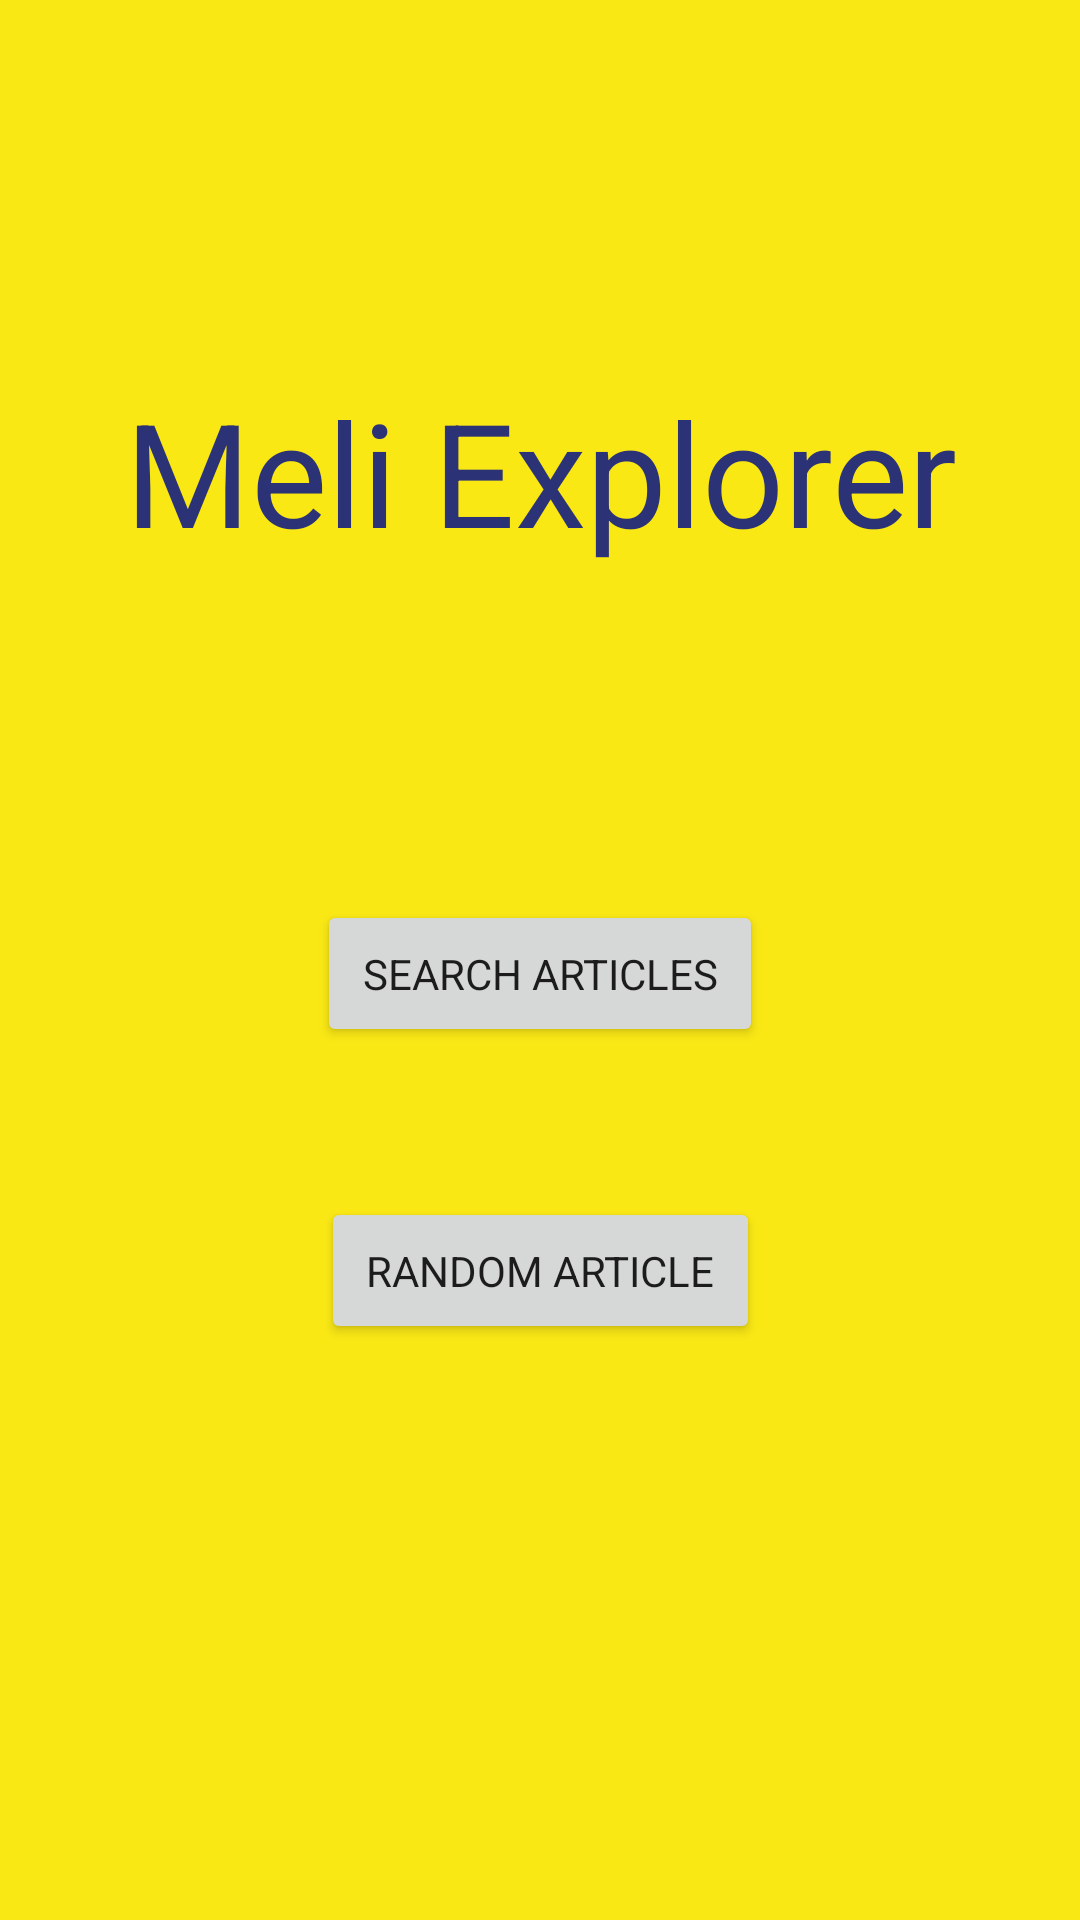

Layout XML and referenced resources for this Android screen:
<!-- AndroidManifest.xml: application theme Theme.MeliExplorer -->
<!-- res/layout/activity_main.xml -->
<?xml version="1.0" encoding="utf-8"?>
<androidx.constraintlayout.widget.ConstraintLayout xmlns:android="http://schemas.android.com/apk/res/android"
    xmlns:app="http://schemas.android.com/apk/res-auto"
    xmlns:tools="http://schemas.android.com/tools"
    android:layout_width="match_parent"
    android:layout_height="match_parent"
    tools:context=".ui.MainActivity">

    <Button
        android:id="@+id/btnSearchArticles"
        android:layout_width="wrap_content"
        android:layout_height="wrap_content"
        android:layout_marginTop="300dp"
        android:padding="15dp"
        android:text="@string/search_articles"
        app:layout_constraintEnd_toEndOf="parent"
        app:layout_constraintStart_toStartOf="parent"
        app:layout_constraintTop_toTopOf="parent"
        app:layout_constraintVertical_weight="1" />

    <Button
        android:id="@+id/btnSearchRandom"
        android:layout_width="wrap_content"
        android:layout_height="wrap_content"
        android:layout_marginTop="50dp"
        android:padding="15dp"
        android:text="@string/random_article"
        app:layout_constraintEnd_toEndOf="parent"
        app:layout_constraintStart_toStartOf="parent"
        app:layout_constraintTop_toBottomOf="@+id/btnSearchArticles"
        app:layout_constraintVertical_weight="1" />

    <TextView
        android:id="@+id/tvTitle"
        android:layout_width="wrap_content"
        android:layout_height="wrap_content"
        android:layout_marginTop="100dp"
        android:background="@drawable/roundstyle"
        android:backgroundTint="@color/yellow"
        android:padding="25dp"
        android:text="@string/app_name"
        android:textAlignment="center"
        android:textColor="@color/dark_blue"
        android:textSize="48sp"
        app:layout_constraintEnd_toEndOf="parent"
        app:layout_constraintStart_toStartOf="parent"
        app:layout_constraintTop_toTopOf="parent" />

</androidx.constraintlayout.widget.ConstraintLayout>
<!-- resources referenced by this layout -->
<resources>
  <color name="dark_blue">#2B3275</color>
  <color name="yellow">#FFF7D011</color>
  <string name="app_name">Meli Explorer</string>
  <string name="random_article">RANDOM ARTICLE</string>
  <string name="search_articles">SEARCH ARTICLES</string>
  <style name="Theme.MeliExplorer" parent="Theme.MaterialComponents.DayNight.NoActionBar">
          
          <item name="colorPrimary">@color/blue</item>
          <item name="colorPrimaryVariant">@color/dark_blue</item>
          <item name="colorOnPrimary">@color/white</item>
          
          <item name="colorSecondary">@color/yellow</item>
          <item name="colorSecondaryVariant">@color/teal_700</item>
          <item name="colorOnSecondary">@color/black</item>
          
          <item name="android:statusBarColor">@color/yellow</item>
          
          <item name="android:background">@color/light_yellow</item>
          <item name="android:editTextBackground">@color/white_two</item>
          <item name="fontFamily">@font/harabara_mais_demo</item>
      </style>
  <color name="blue">#3483fa</color>
  <color name="white">#FFFFFFFF</color>
  <color name="teal_700">#FF018786</color>
  <color name="black">#FF000000</color>
  <color name="light_yellow">#FFFAE815</color>
  <color name="white_two">#FFFFF0</color>
</resources>
